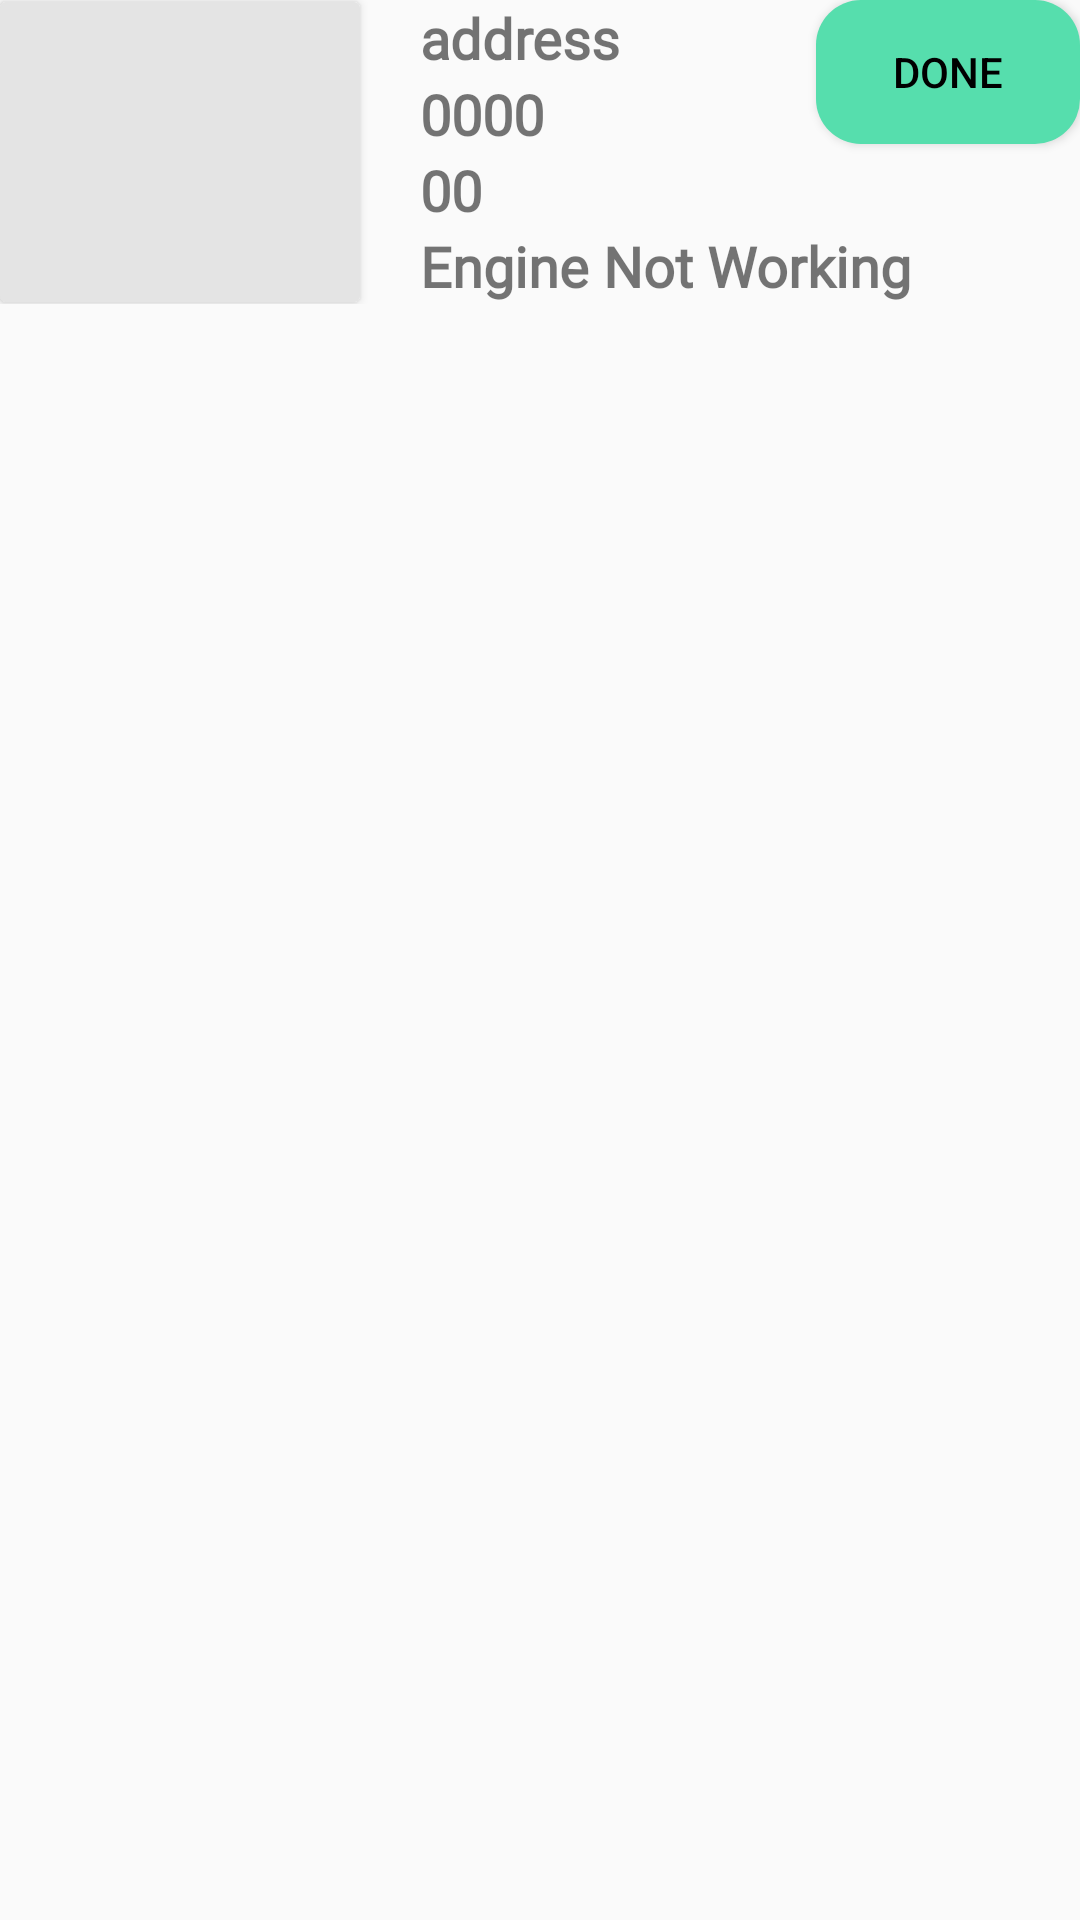

Reconstruct the res/layout file that produces this screen, plus the resources it refers to.
<!-- AndroidManifest.xml: application theme Theme.GoMechanics -->
<!-- res/layout/completedorderlist.xml -->
<?xml version="1.0" encoding="utf-8"?>
<RelativeLayout
    xmlns:android="http://schemas.android.com/apk/res/android"
    android:layout_width="match_parent"
    android:layout_height="match_parent">
    <LinearLayout
        android:layout_width="match_parent"
        android:layout_height="wrap_content"
        android:gravity="center"
        android:orientation="horizontal">

        <androidx.cardview.widget.CardView
            android:layout_width="120dp"
            android:layout_height="100dp"
            android:layout_marginRight="20dp"
            android:backgroundTint="@color/grey100">

            <RelativeLayout
                android:layout_width="match_parent"
                android:layout_height="match_parent">

                <ImageView
                    android:layout_width="match_parent"
                    android:layout_height="match_parent"
                    android:layout_alignParentTop="true"
                    android:layout_centerInParent="true"
                    android:layout_marginTop="10dp"
                    android:src="@drawable/mechanic1" />

            </RelativeLayout>

        </androidx.cardview.widget.CardView>

        <RelativeLayout
            android:layout_width="wrap_content"
            android:layout_height="wrap_content">

            <LinearLayout
                android:layout_width="match_parent"
                android:layout_height="wrap_content"
                android:orientation="vertical">

                <TextView
                    android:id="@+id/tvcompletedorderaddress"
                    android:layout_width="wrap_content"
                    android:layout_height="wrap_content"
                    android:fontFamily="@font/robotoreg"
                    android:text="address"
                    android:textSize="9pt"
                    android:textStyle="bold" />

                <TextView
                    android:id="@+id/tvcompletedordercontact"
                    android:layout_width="wrap_content"
                    android:layout_height="wrap_content"
                    android:fontFamily="@font/robotoreg"
                    android:text="0000"
                    android:textSize="9pt"
                    android:textStyle="bold" />

                <TextView
                    android:id="@+id/tvcompletedorderbudget"
                    android:layout_width="wrap_content"
                    android:layout_height="wrap_content"
                    android:fontFamily="@font/robotoreg"
                    android:text="00"
                    android:textSize="9pt"
                    android:textStyle="bold" />

                <TextView
                    android:id="@+id/tvcompletedorderissues"
                    android:layout_width="wrap_content"
                    android:layout_height="wrap_content"
                    android:fontFamily="@font/robotoreg"
                    android:text="Engine Not Working"
                    android:textSize="9pt"
                    android:textStyle="bold" />
            </LinearLayout>

            <Button
                android:id="@+id/btnjobcompleted"
                android:layout_width="wrap_content"
                android:layout_height="wrap_content"
                android:layout_alignParentEnd="true"
                android:layout_gravity="top"
                android:background="@drawable/hire_me_btn"
                android:text="Done"
                android:textColor="@color/black" />
        </RelativeLayout>


    </LinearLayout>

</RelativeLayout>
<!-- resources referenced by this layout -->
<resources>
  <color name="black">#FF000000</color>
  <color name="grey100">#E4E4E4</color>
  <!-- drawable hire_me_btn (drawable) -->
  <shape xmlns:android="http://schemas.android.com/apk/res/android"
      android:shape="rectangle">
  
      <corners android:radius="15dp" />
  
      <solid android:color="#56DEAD" />
  
  </shape>
  <style name="Theme.GoMechanics" parent="Theme.AppCompat.DayNight.NoActionBar">
          
          <item name="colorPrimary">@color/purple_500</item>
          <item name="colorPrimaryVariant">@color/purple_700</item>
          <item name="colorOnPrimary">@color/white</item>
          
          <item name="colorSecondary">@color/teal_200</item>
          <item name="colorSecondaryVariant">@color/teal_700</item>
          <item name="colorOnSecondary">@color/black</item>
          
          <item name="android:statusBarColor" tools:targetApi="l">?attr/colorPrimaryVariant</item>
          
      </style>
  <color name="purple_500">#039BE5</color>
  <color name="purple_700">#0277BD</color>
  <color name="white">#FFFFFFFF</color>
  <color name="teal_200">#FF03DAC5</color>
  <color name="teal_700">#FF018786</color>
</resources>
